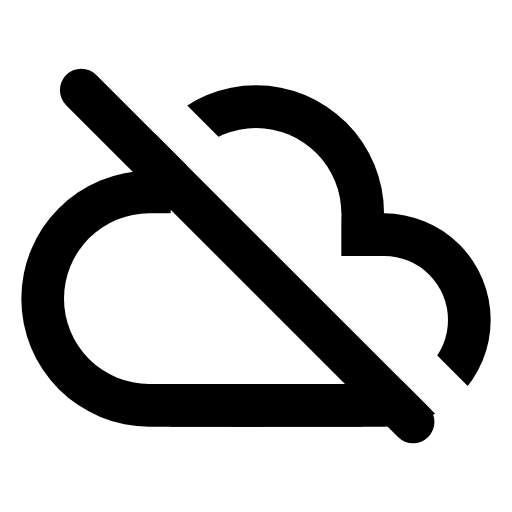
t = 0.00 s
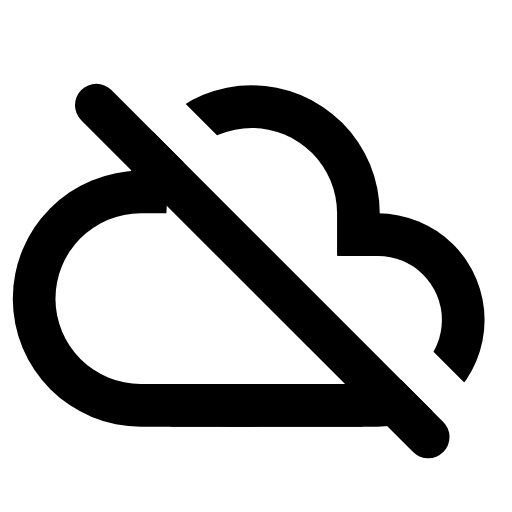
t = 1.50 s
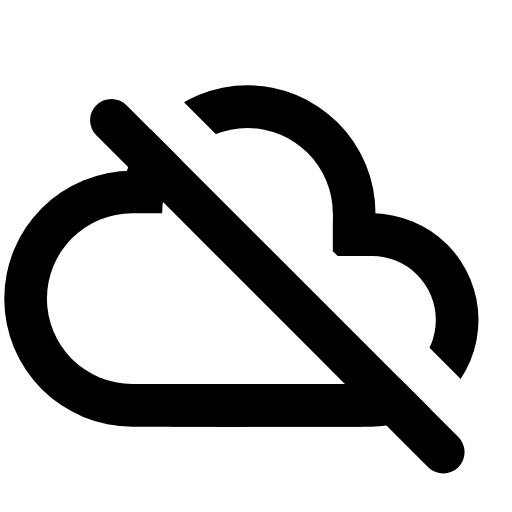
t = 3.00 s
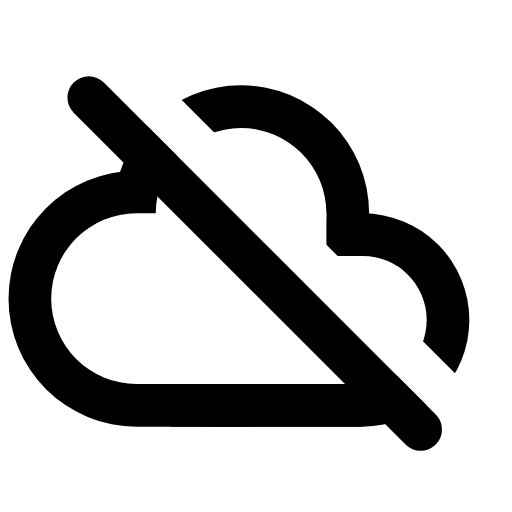
t = 5.25 s
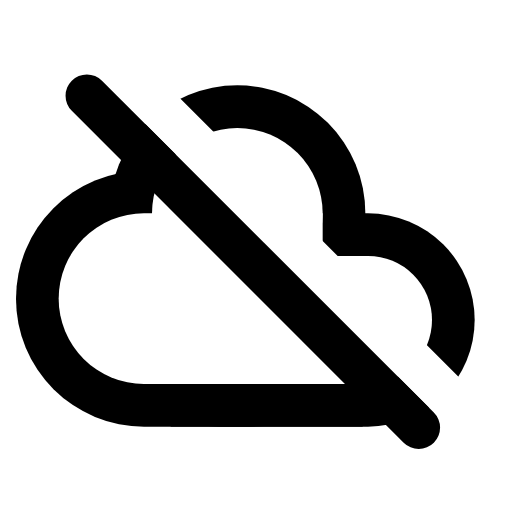
t = 6.56 s
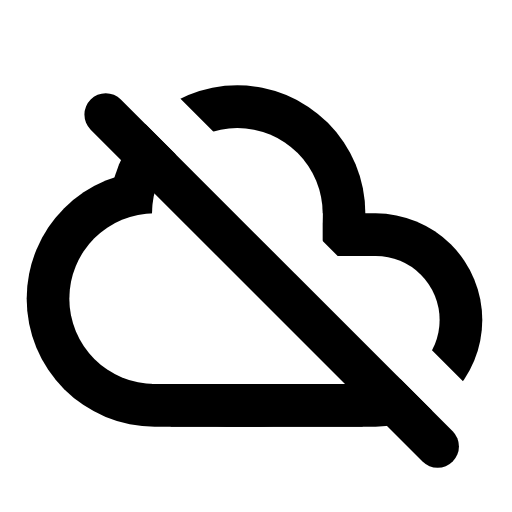
t = 8.44 s

The animated SVG that drew these frames (rendered in a browser with its animation timeline set to each time). Animation: 8 SMIL elements (animate=8); frames cover the first 8.44 s, repeats indefinitely.

<svg xmlns="http://www.w3.org/2000/svg" width="24" height="24" viewBox="0 0 24 24">
    <mask id="cloud-off-outline-mask">
        <g fill="white">
            <circle cx="12" cy="10" r="6">
                <animate attributeName="cx" values="12;11;12;13;12" dur="30s" repeatCount="indefinite"/>
            </circle>
            <rect x="8" y="12" width="9" height="8"/>
            <rect x="1" y="8" width="17" height="12" rx="6">
                <animate attributeName="x" values="1;0;1;2;1" dur="15s" repeatCount="indefinite"/>
            </rect>
            <rect x="6" y="10" width="17" height="10" rx="5">
                <animate attributeName="x" values="6;5;6;7;6" dur="21s" repeatCount="indefinite"/>
            </rect>
        </g>
        <g fill="black">
            <circle cx="12" cy="10" r="4">
                <animate attributeName="cx" values="12;11;12;13;12" dur="30s" repeatCount="indefinite"/>
            </circle>
            <rect x="8" y="10" width="8" height="8">
                <animate attributeName="x" values="8;7;8;9;8" dur="30s" repeatCount="indefinite"/>
            </rect>
            <rect x="3" y="10" width="11" height="8" rx="4">
                <animate attributeName="x" values="3;2;3;4;3" dur="15s" repeatCount="indefinite"/>
            </rect>
            <rect x="8" y="12" width="13" height="6" rx="3">
                <animate attributeName="x" values="8;7;8;9;8" dur="21s" repeatCount="indefinite"/>
            </rect>
        </g>
        <g transform="rotate(45 13 12)" fill="none" stroke-width="2" stroke-linecap="round">
            <path d="M1 11h24" stroke="black"/>
            <path d="M1 13h22" stroke="white">
                <animate attributeName="d" values="M1 13h22;M3 13h22;M1 13h22" dur="6s" repeatCount="indefinite"/>
            </path>
        </g>
    </mask>
    <rect mask="url(#cloud-off-outline-mask)" width="24" height="24" fill="currentColor"/>
</svg>
